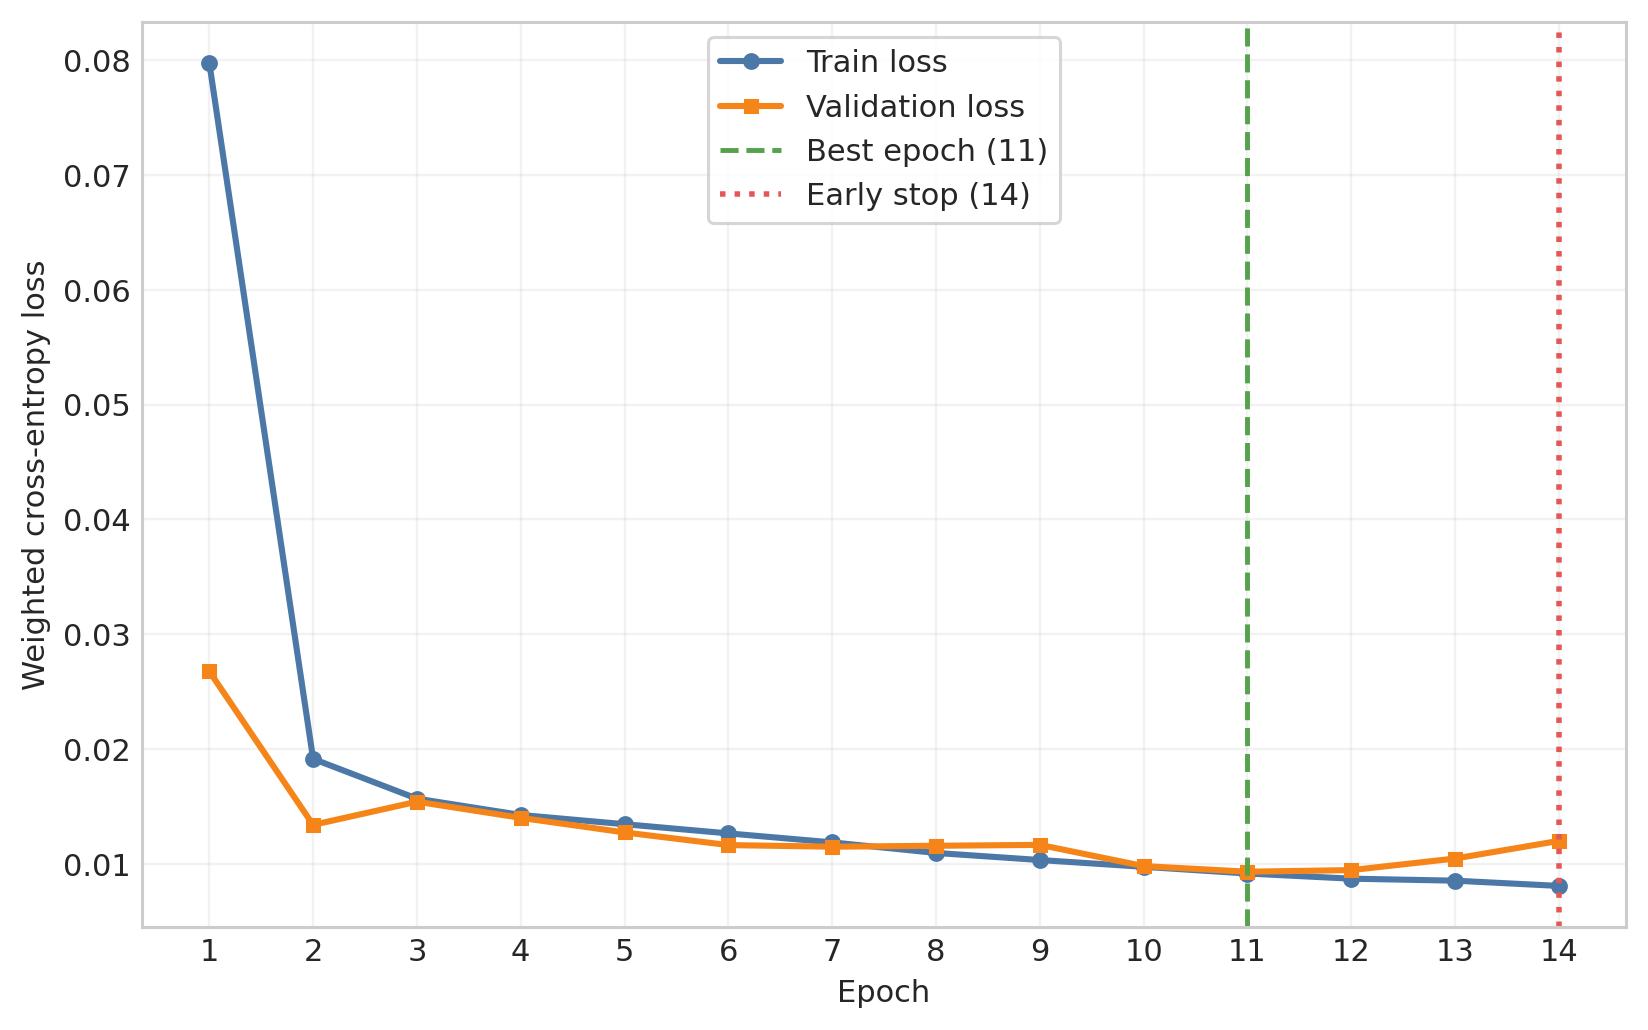

Values plotted in this chart, from the file beside it:
epoch	train_loss	validation_loss	train_splice_loss	validation_splice_loss	train_start_stop_loss	validation_start_stop_loss	train_phase_loss	validation_phase_loss	train_cds_loss	validation_cds_loss	mean_AP
1	0.07975	0.02678	0.0355	0.006152	0.0313	0.008454	0.3209	0.119	0.1497	0.09787	0.7838
2	0.01916	0.01341	0.006199	0.004203	0.007228	0.005494	0.06402	0.04681	0.07966	0.04376	0.8698
3	0.0157	0.01543	0.005266	0.004179	0.006331	0.005735	0.04608	0.06422	0.06887	0.04464	0.8675
4	0.01428	0.01403	0.004982	0.004363	0.005971	0.005728	0.03832	0.0482	0.0646	0.04778	0.8673
5	0.01347	0.01276	0.004778	0.003787	0.005734	0.004837	0.03426	0.04581	0.06242	0.04789	0.8924
6	0.01267	0.01166	0.004512	0.003693	0.0055	0.004968	0.0305	0.03471	0.05992	0.04591	0.895
7	0.01189	0.01152	0.004446	0.004162	0.005318	0.004948	0.02579	0.03359	0.05766	0.04336	0.8877
8	0.01097	0.0116	0.004143	0.003618	0.004979	0.004891	0.02226	0.03588	0.05463	0.04427	0.8978
9	0.01036	0.01168	0.00396	0.003481	0.004823	0.004988	0.01946	0.03569	0.05196	0.04497	0.898
10	0.009766	0.009829	0.003747	0.003434	0.004566	0.00453	0.01789	0.02609	0.04949	0.03664	0.9069
11	0.009183	0.009339	0.00363	0.003134	0.004373	0.004451	0.01521	0.02326	0.04763	0.03557	0.9136
12	0.008734	0.00948	0.003477	0.003307	0.004214	0.004516	0.01372	0.02142	0.04557	0.0399	0.9059
13	0.00856	0.01049	0.003422	0.003388	0.004129	0.004604	0.01342	0.02947	0.04465	0.04177	0.9097
14	0.008103	0.01202	0.003254	0.003365	0.00395	0.005424	0.01219	0.0377	0.04242	0.03976	0.9047
